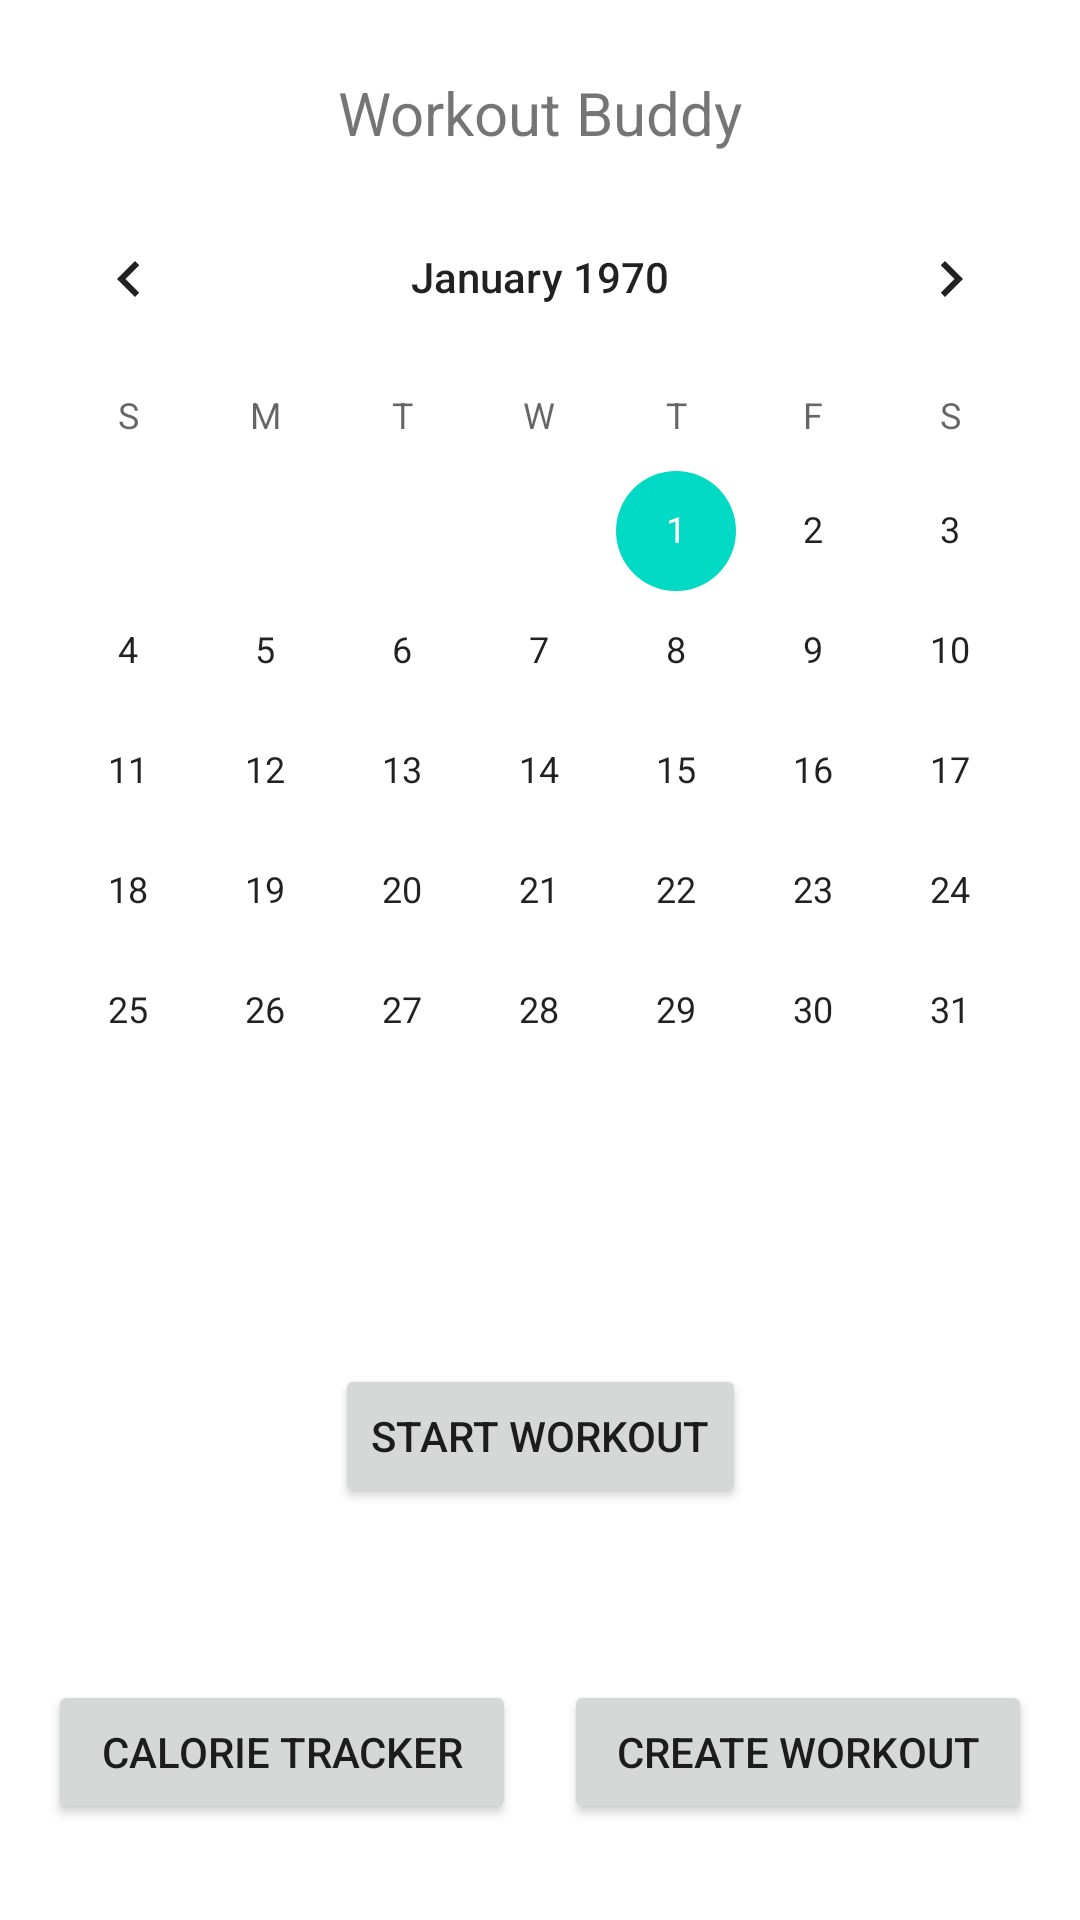

Write the Android layout XML for this screen, with the resource values it uses.
<!-- AndroidManifest.xml: application theme Theme.WorkoutBuddy -->
<!-- res/layout/activity_home.xml -->
<?xml version="1.0" encoding="utf-8"?>
<androidx.constraintlayout.widget.ConstraintLayout
    xmlns:android="http://schemas.android.com/apk/res/android"
    xmlns:app="http://schemas.android.com/apk/res-auto"
    xmlns:tools="http://schemas.android.com/tools"
    android:layout_width="match_parent"
    android:layout_height="match_parent">

    <TextView
        android:id="@+id/textView3"
        android:layout_width="wrap_content"
        android:layout_height="wrap_content"
        android:layout_marginTop="8dp"
        android:text="@string/workout_buddy"
        android:textSize="20sp"
        app:layout_constraintEnd_toEndOf="parent"
        app:layout_constraintStart_toStartOf="parent"
        app:layout_constraintTop_toBottomOf="@+id/imageView" />

    <ImageView
        android:id="@+id/imageView"
        android:layout_width="wrap_content"
        android:layout_height="wrap_content"
        android:layout_marginTop="16dp"
        app:layout_constraintEnd_toEndOf="parent"
        app:layout_constraintStart_toStartOf="parent"
        app:layout_constraintTop_toTopOf="parent"
        tools:srcCompat="@tools:sample/avatars" />

    <CalendarView
        android:id="@+id/calendarView"
        android:layout_width="match_parent"
        android:layout_height="wrap_content"
        android:layout_marginTop="8dp"
        app:layout_constraintEnd_toEndOf="parent"
        app:layout_constraintStart_toStartOf="parent"
        app:layout_constraintTop_toBottomOf="@+id/textView3" />

    <Button
        android:id="@+id/button_startWorkout"
        android:layout_width="wrap_content"
        android:layout_height="wrap_content"
        android:text="@string/workout"
        app:layout_constraintBottom_toTopOf="@+id/button_calorieTracker"
        app:layout_constraintEnd_toEndOf="parent"
        app:layout_constraintStart_toStartOf="parent"
        app:layout_constraintTop_toBottomOf="@+id/calendarView" />

    <Button
        android:id="@+id/button_calorieTracker"
        android:layout_width="0dp"
        android:layout_height="wrap_content"
        android:layout_marginStart="16dp"
        android:layout_marginEnd="8dp"
        android:layout_marginBottom="32dp"
        android:text="@string/calorie_tracker"
        app:layout_constraintBottom_toBottomOf="parent"
        app:layout_constraintEnd_toStartOf="@+id/button_createWorkout"
        app:layout_constraintStart_toStartOf="parent" />

    <Button
        android:id="@+id/button_createWorkout"
        android:layout_width="0dp"
        android:layout_height="wrap_content"
        android:layout_marginStart="8dp"
        android:layout_marginEnd="16dp"
        android:layout_marginBottom="32dp"
        android:text="@string/add_workout"
        app:layout_constraintBottom_toBottomOf="parent"
        app:layout_constraintEnd_toEndOf="parent"
        app:layout_constraintStart_toEndOf="@id/button_calorieTracker" />
</androidx.constraintlayout.widget.ConstraintLayout>
<!-- resources referenced by this layout -->
<resources>
  <string name="add_workout"> Create Workout </string>
  <string name="calorie_tracker">Calorie Tracker</string>
  <string name="workout">Start Workout</string>
  <string name="workout_buddy">Workout Buddy</string>
  <style name="Theme.WorkoutBuddy" parent="Theme.MaterialComponents.DayNight.DarkActionBar">
          
          <item name="colorPrimary">@color/purple_500</item>
          <item name="colorPrimaryVariant">@color/purple_700</item>
          <item name="colorOnPrimary">@color/white</item>
          
          <item name="colorSecondary">@color/teal_200</item>
          <item name="colorSecondaryVariant">@color/teal_700</item>
          <item name="colorOnSecondary">@color/black</item>
          
          <item name="android:statusBarColor" tools:targetApi="l">?attr/colorPrimaryVariant</item>
          
      </style>
  <color name="purple_500">#FF6200EE</color>
  <color name="purple_700">#FF3700B3</color>
  <color name="white">#FFFFFFFF</color>
  <color name="teal_200">#FF03DAC5</color>
  <color name="teal_700">#FF018786</color>
  <color name="black">#FF000000</color>
</resources>
